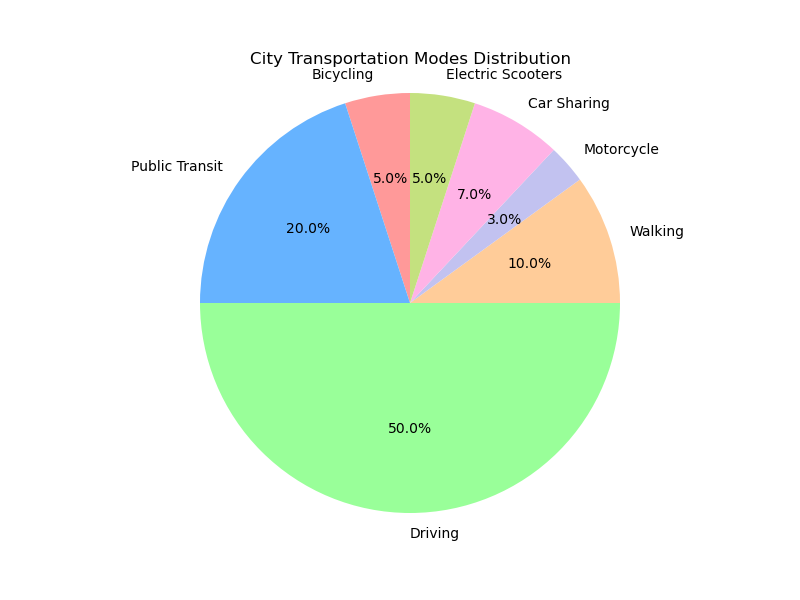

Values plotted in this chart, from the file beside it:
Transportation Mode, Percentage
Bicycling, 5
Public Transit, 20
Driving, 50
Walking, 10
Motorcycle, 3
Car Sharing, 7
Electric Scooters, 5
